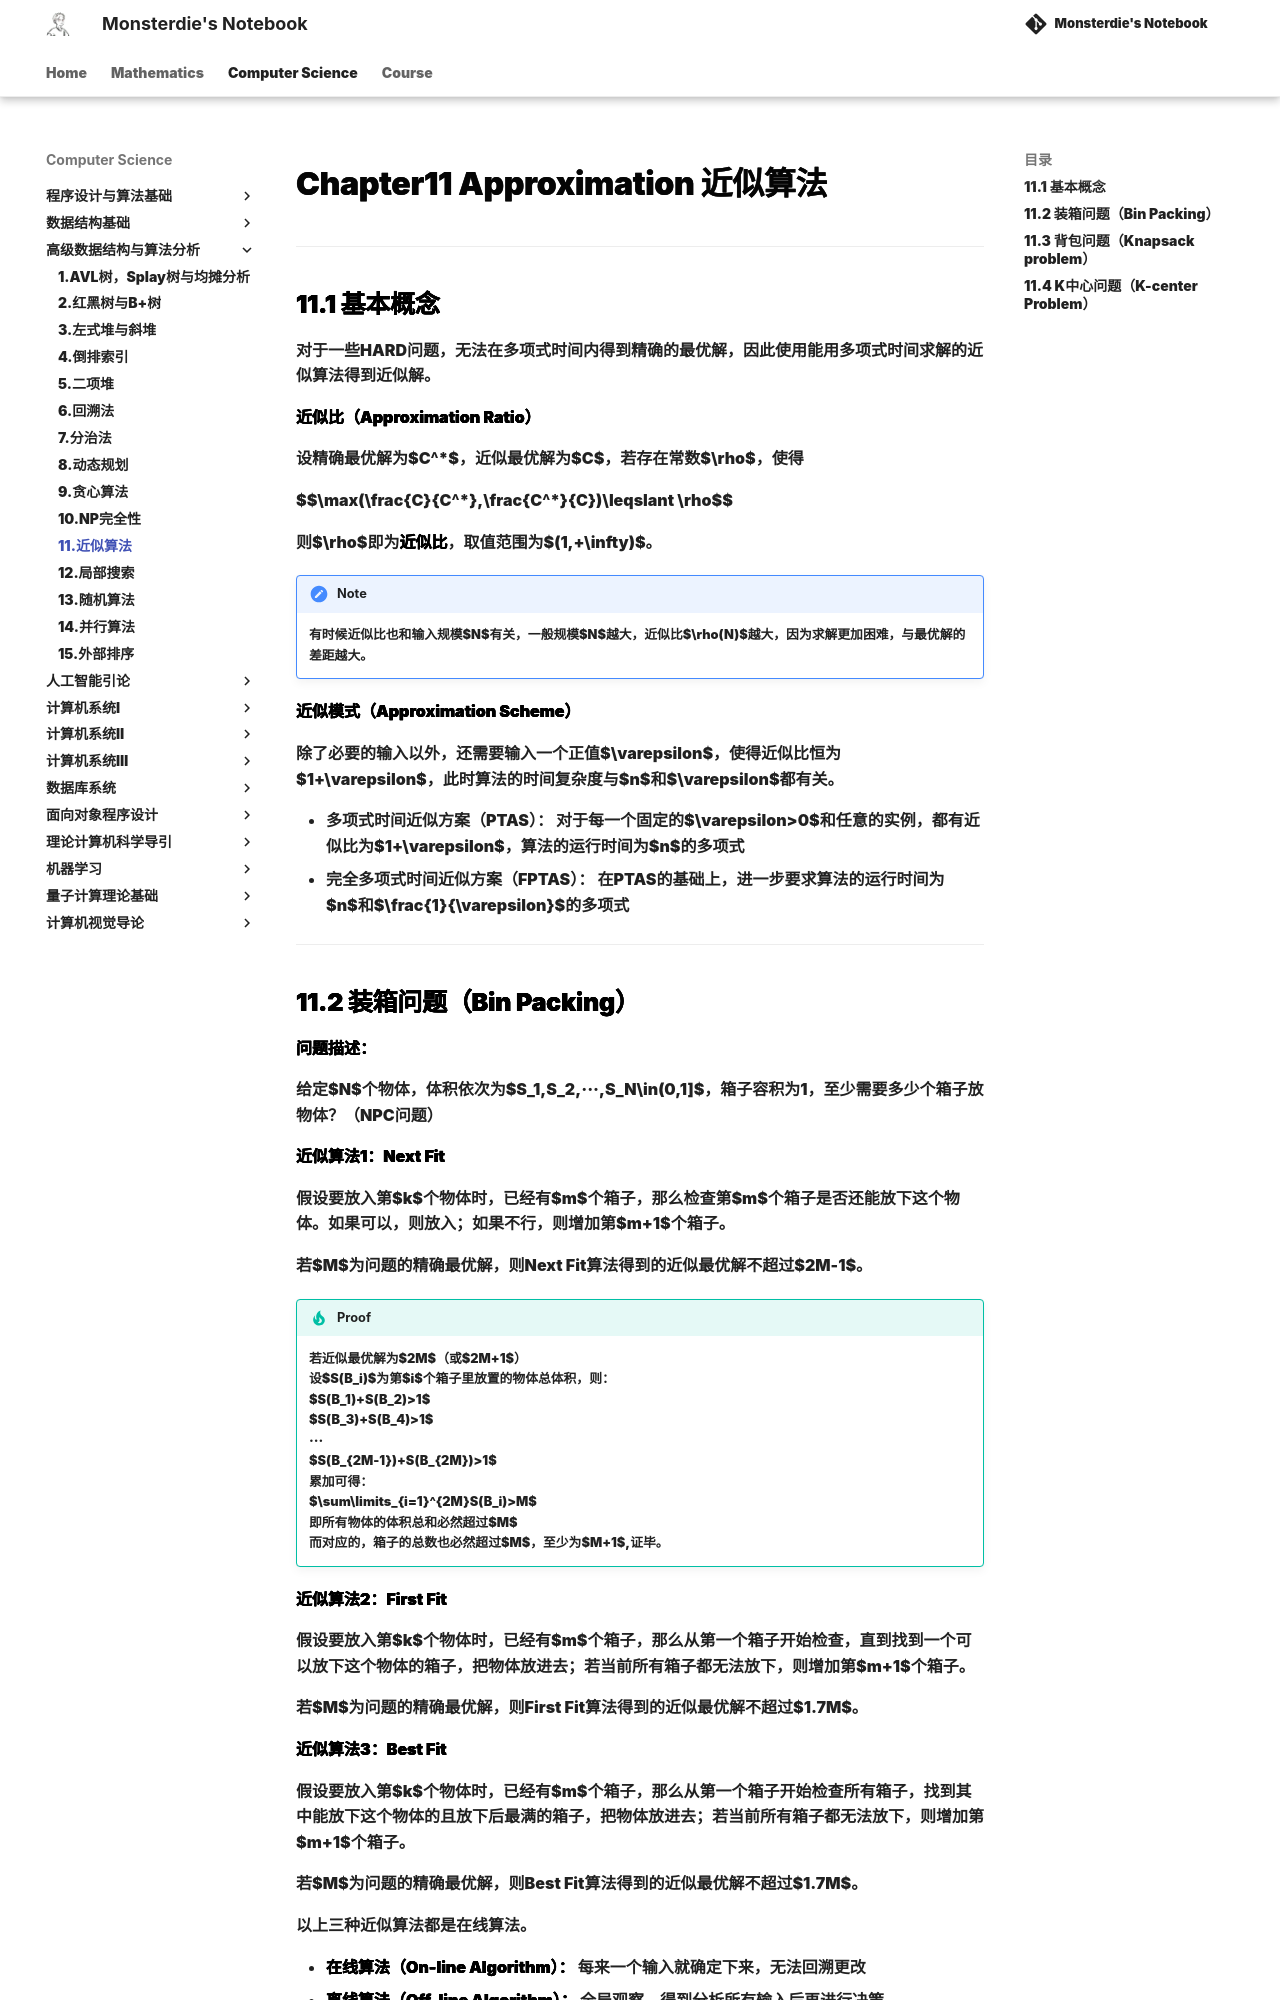

repository: monsterdie12138/Notebook · page: Computer Science/ADS/Chapter11/index.html · generator: mkdocs

---
comments: true
---

<span style="font-family: 'Times New Roman';">

# Chapter11 Approximation 近似算法

***

## 11.1 基本概念

对于一些HARD问题，无法在多项式时间内得到精确的最优解，因此使用能用多项式时间求解的近似算法得到近似解。

**近似比（Approximation Ratio）**

设精确最优解为$C^*$，近似最优解为$C$，若存在常数$\rho$，使得

$$\max(\frac{C}{C^\*},\frac{C^\*}{C})\leqslant \rho$$

则$\rho$即为**近似比**，取值范围为$(1,+\infty)$。

!!! Note
    有时候近似比也和输入规模$N$有关，一般规模$N$越大，近似比$\rho(N)$越大，因为求解更加困难，与最优解的差距越大。

**近似模式（Approximation Scheme）**

除了必要的输入以外，还需要输入一个正值$\varepsilon$，使得近似比恒为$1+\varepsilon$，此时算法的时间复杂度与$n$和$\varepsilon$都有关。

* 多项式时间近似方案（PTAS）：
  对于每一个固定的$\varepsilon>0$和任意的实例，都有近似比为$1+\varepsilon$，算法的运行时间为$n$的多项式
* 完全多项式时间近似方案（FPTAS）：
  在PTAS的基础上，进一步要求算法的运行时间为$n$和$\frac{1}{\varepsilon}$的多项式

***
